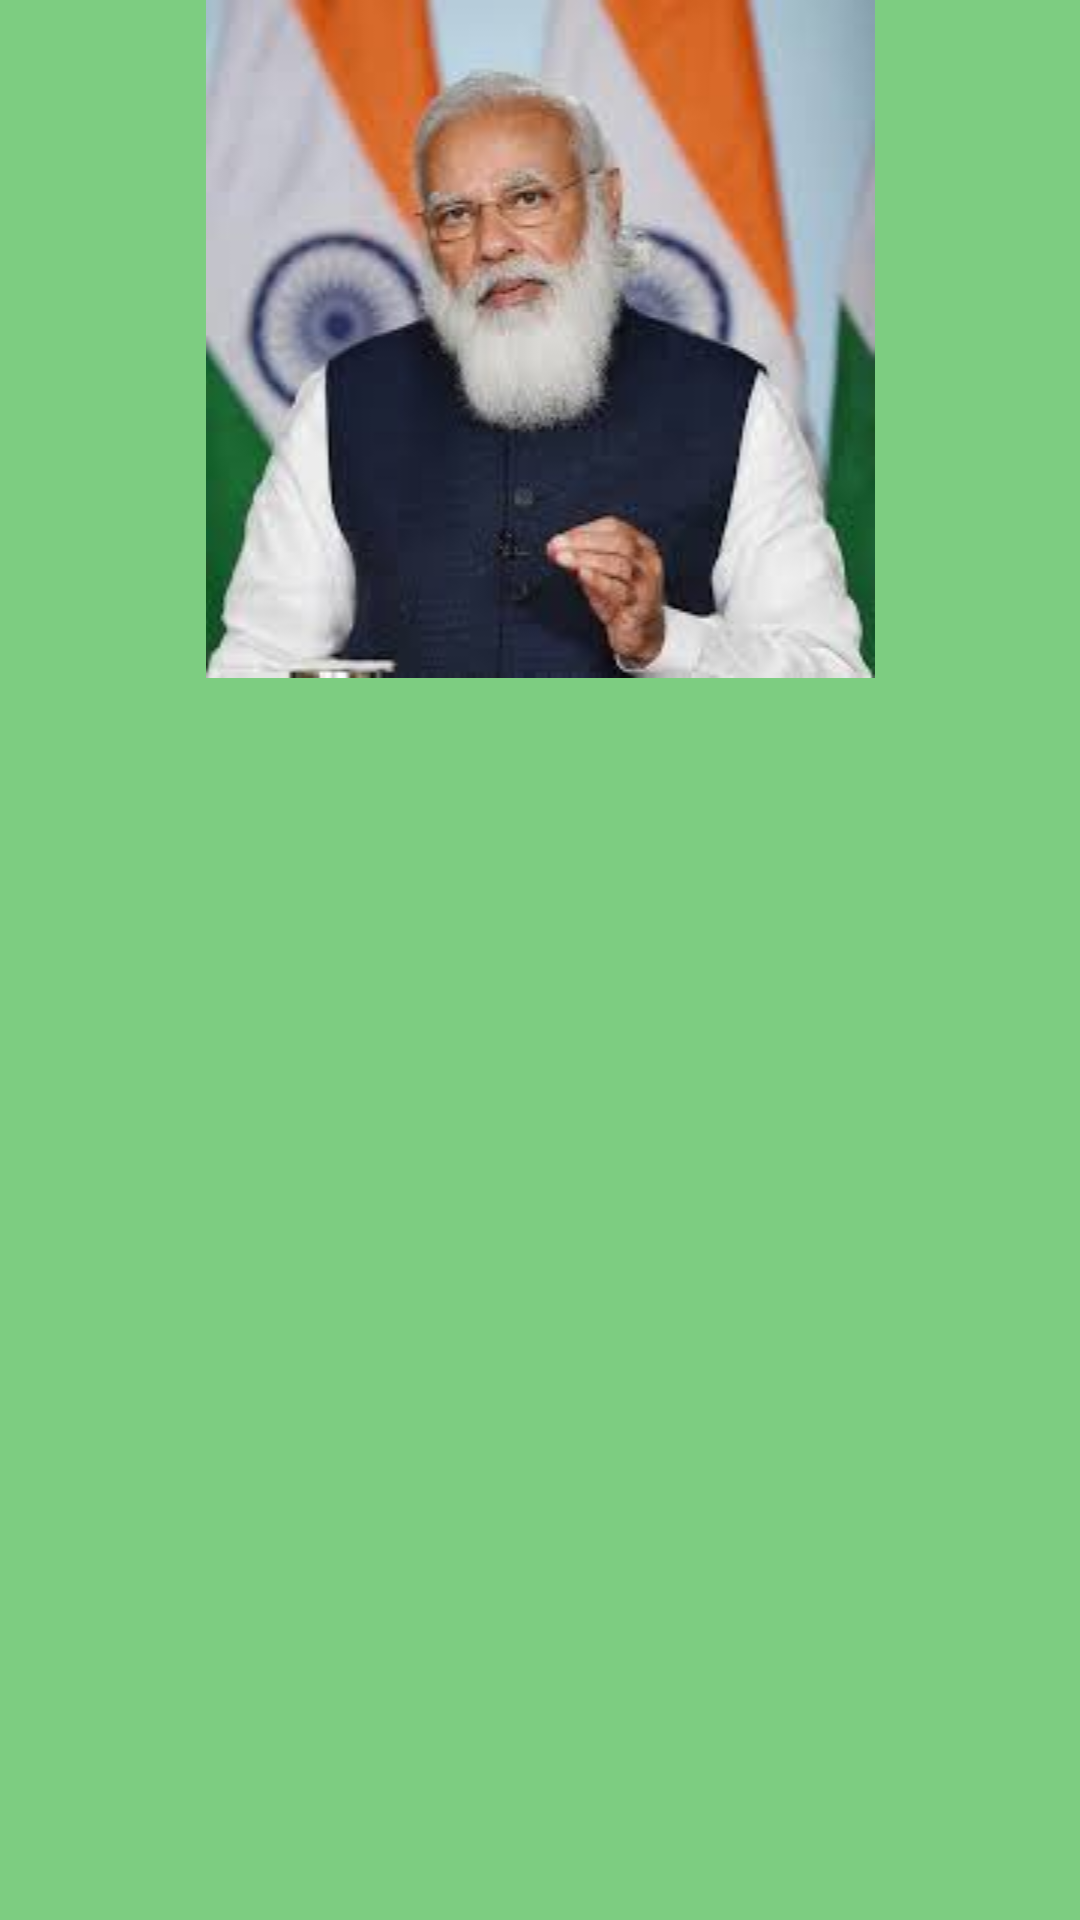

Produce the Android XML layout that renders to this screen, including the resource entries it uses.
<!-- AndroidManifest.xml: application theme Theme.FragmentExcercise -->
<!-- res/layout/pm1.xml -->
<?xml version="1.0" encoding="utf-8"?>
<LinearLayout xmlns:app="http://schemas.android.com/apk/res-auto"
    android:layout_width="match_parent"
    android:layout_height="match_parent"
    android:background="#7DCD81"
    android:orientation="vertical"
    xmlns:android="http://schemas.android.com/apk/res/android" >


    <ImageView
        android:id="@+id/imageView2"
        android:layout_width="match_parent"
        android:layout_height="wrap_content"
        app:srcCompat="@drawable/pm1" />
</LinearLayout>
<!-- resources referenced by this layout -->
<resources>
  <!-- drawable pm1: jpeg bitmap (drawable-v24, 6777 bytes) -->
  <style name="Theme.FragmentExcercise" parent="Theme.MaterialComponents.DayNight.DarkActionBar">
          
          <item name="colorPrimary">@color/purple_500</item>
          <item name="colorPrimaryVariant">@color/purple_700</item>
          <item name="colorOnPrimary">@color/white</item>
          
          <item name="colorSecondary">@color/teal_200</item>
          <item name="colorSecondaryVariant">@color/teal_700</item>
          <item name="colorOnSecondary">@color/black</item>
          
          <item name="android:statusBarColor" tools:targetApi="l">?attr/colorPrimaryVariant</item>
          
      </style>
  <!-- not gathered from this repository: default colours our renderer supplied (Android Studio template values) -->
  <color name="purple_500">#FF6200EE</color>
  <color name="purple_700">#FF3700B3</color>
  <color name="teal_200">#FF03DAC5</color>
  <color name="teal_700">#FF018786</color>
  <color name="black">#FF000000</color>
  <color name="white">#FFFFFFFF</color>
</resources>
